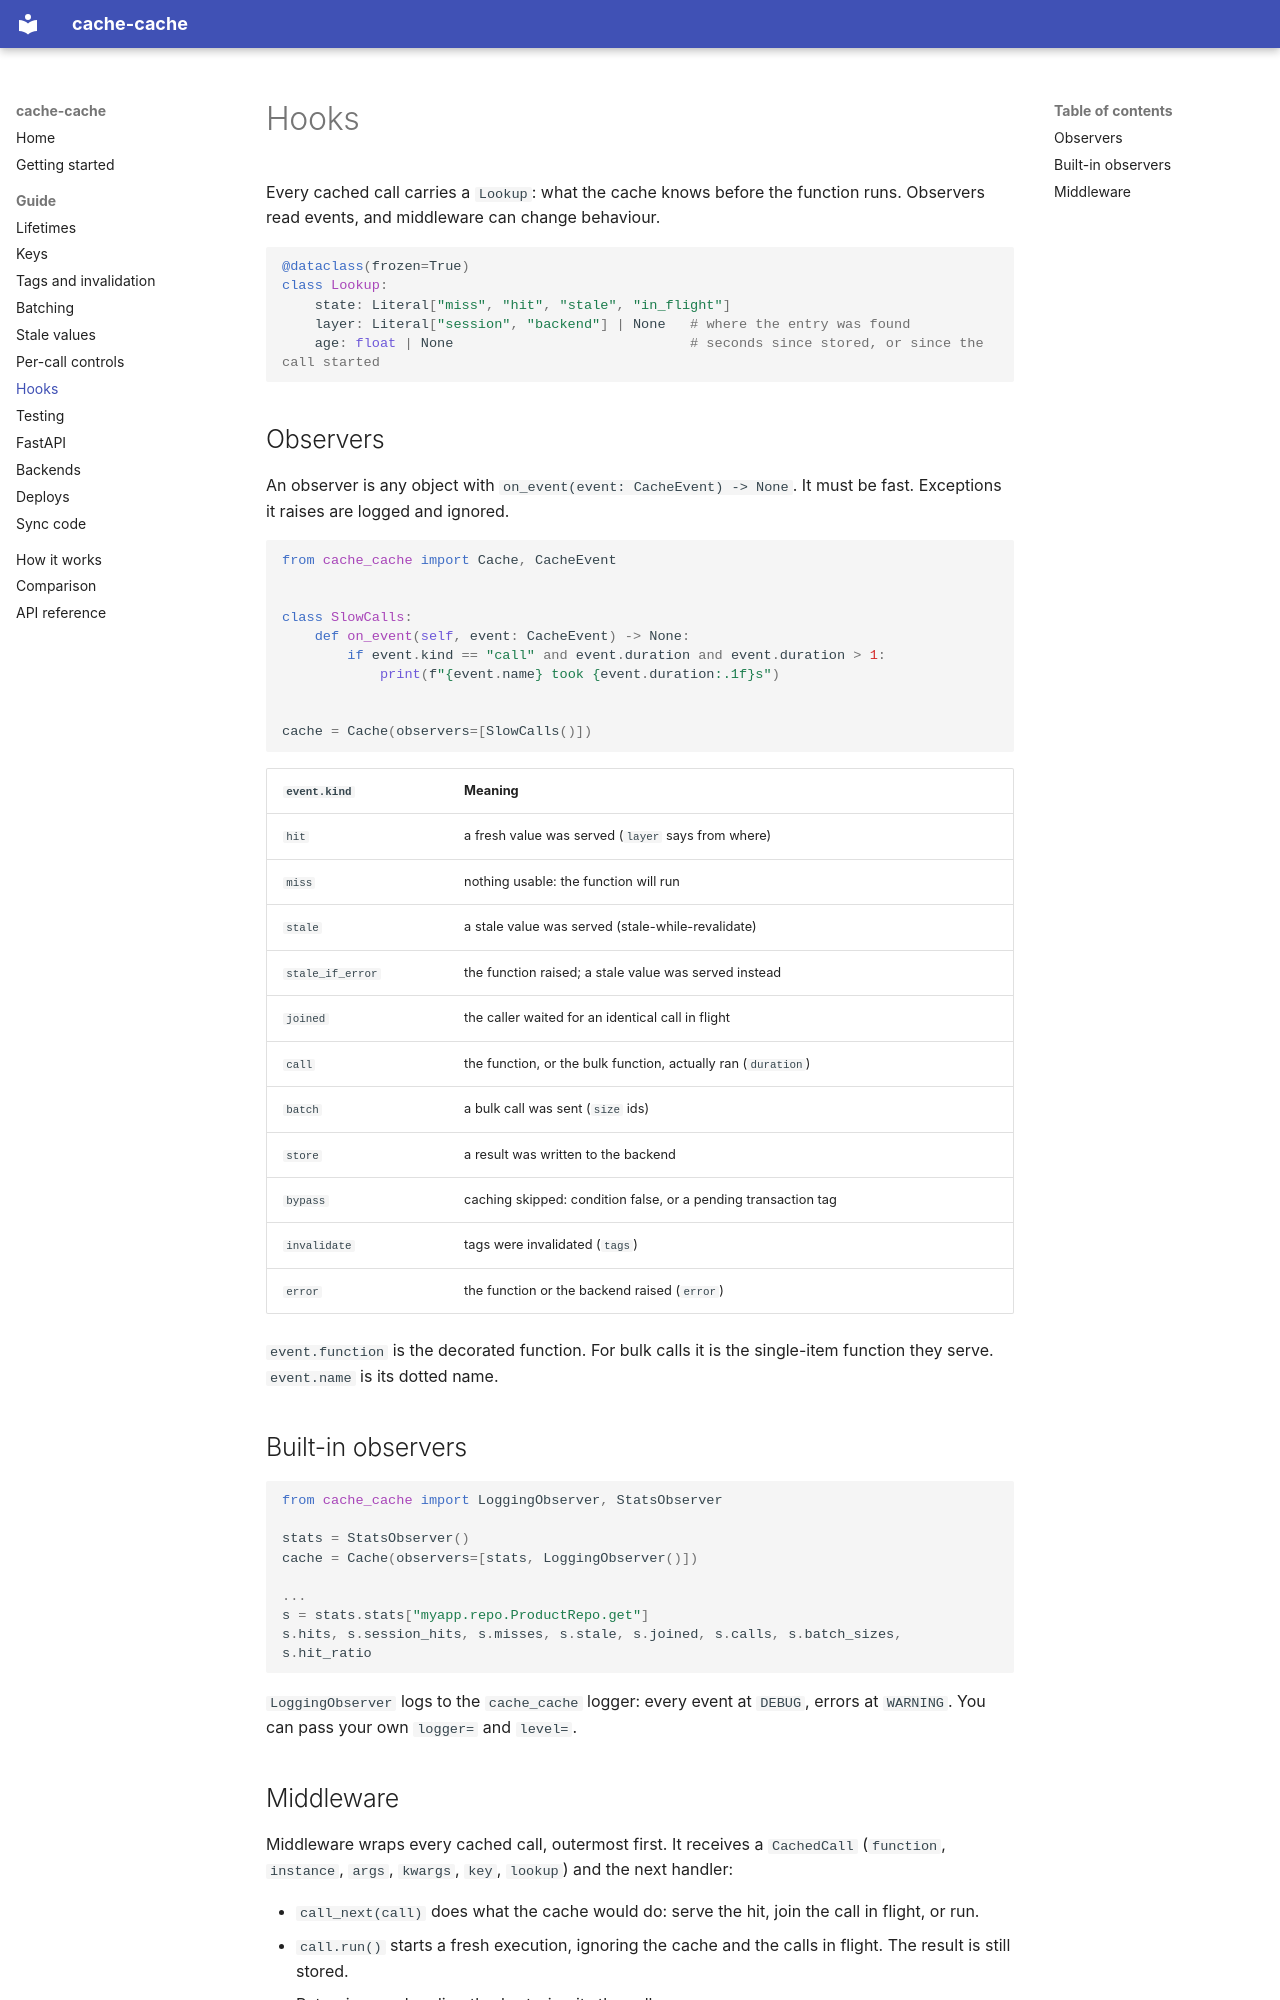

repository: mde-pach/cache-cache · page: guide/hooks/index.html · generator: mkdocs

# Hooks

Every cached call carries a `Lookup`: what the cache knows before the function runs. Observers read events, and middleware can change behaviour.

```python
@dataclass(frozen=True)
class Lookup:
    state: Literal["miss", "hit", "stale", "in_flight"]
    layer: Literal["session", "backend"] | None   # where the entry was found
    age: float | None                             # seconds since stored, or since the call started
```

## Observers

An observer is any object with `on_event(event: CacheEvent) -> None`. It must be fast. Exceptions it raises are logged and ignored.

```python
from cache_cache import Cache, CacheEvent


class SlowCalls:
    def on_event(self, event: CacheEvent) -> None:
        if event.kind == "call" and event.duration and event.duration > 1:
            print(f"{event.name} took {event.duration:.1f}s")


cache = Cache(observers=[SlowCalls()])
```

| `event.kind` | Meaning |
|---|---|
| `hit` | a fresh value was served (`layer` says from where) |
| `miss` | nothing usable: the function will run |
| `stale` | a stale value was served (stale-while-revalidate) |
| `stale_if_error` | the function raised; a stale value was served instead |
| `joined` | the caller waited for an identical call in flight |
| `call` | the function, or the bulk function, actually ran (`duration`) |
| `batch` | a bulk call was sent (`size` ids) |
| `store` | a result was written to the backend |
| `bypass` | caching skipped: condition false, or a pending transaction tag |
| `invalidate` | tags were invalidated (`tags`) |
| `error` | the function or the backend raised (`error`) |

`event.function` is the decorated function. For bulk calls it is the single-item function they serve. `event.name` is its dotted name.

## Built-in observers

```python
from cache_cache import LoggingObserver, StatsObserver

stats = StatsObserver()
cache = Cache(observers=[stats, LoggingObserver()])

...
s = stats.stats["myapp.repo.ProductRepo.get"]
s.hits, s.session_hits, s.misses, s.stale, s.joined, s.calls, s.batch_sizes, s.hit_ratio
```

`LoggingObserver` logs to the `cache_cache` logger: every event at `DEBUG`, errors at `WARNING`. You can pass your own `logger=` and `level=`.
